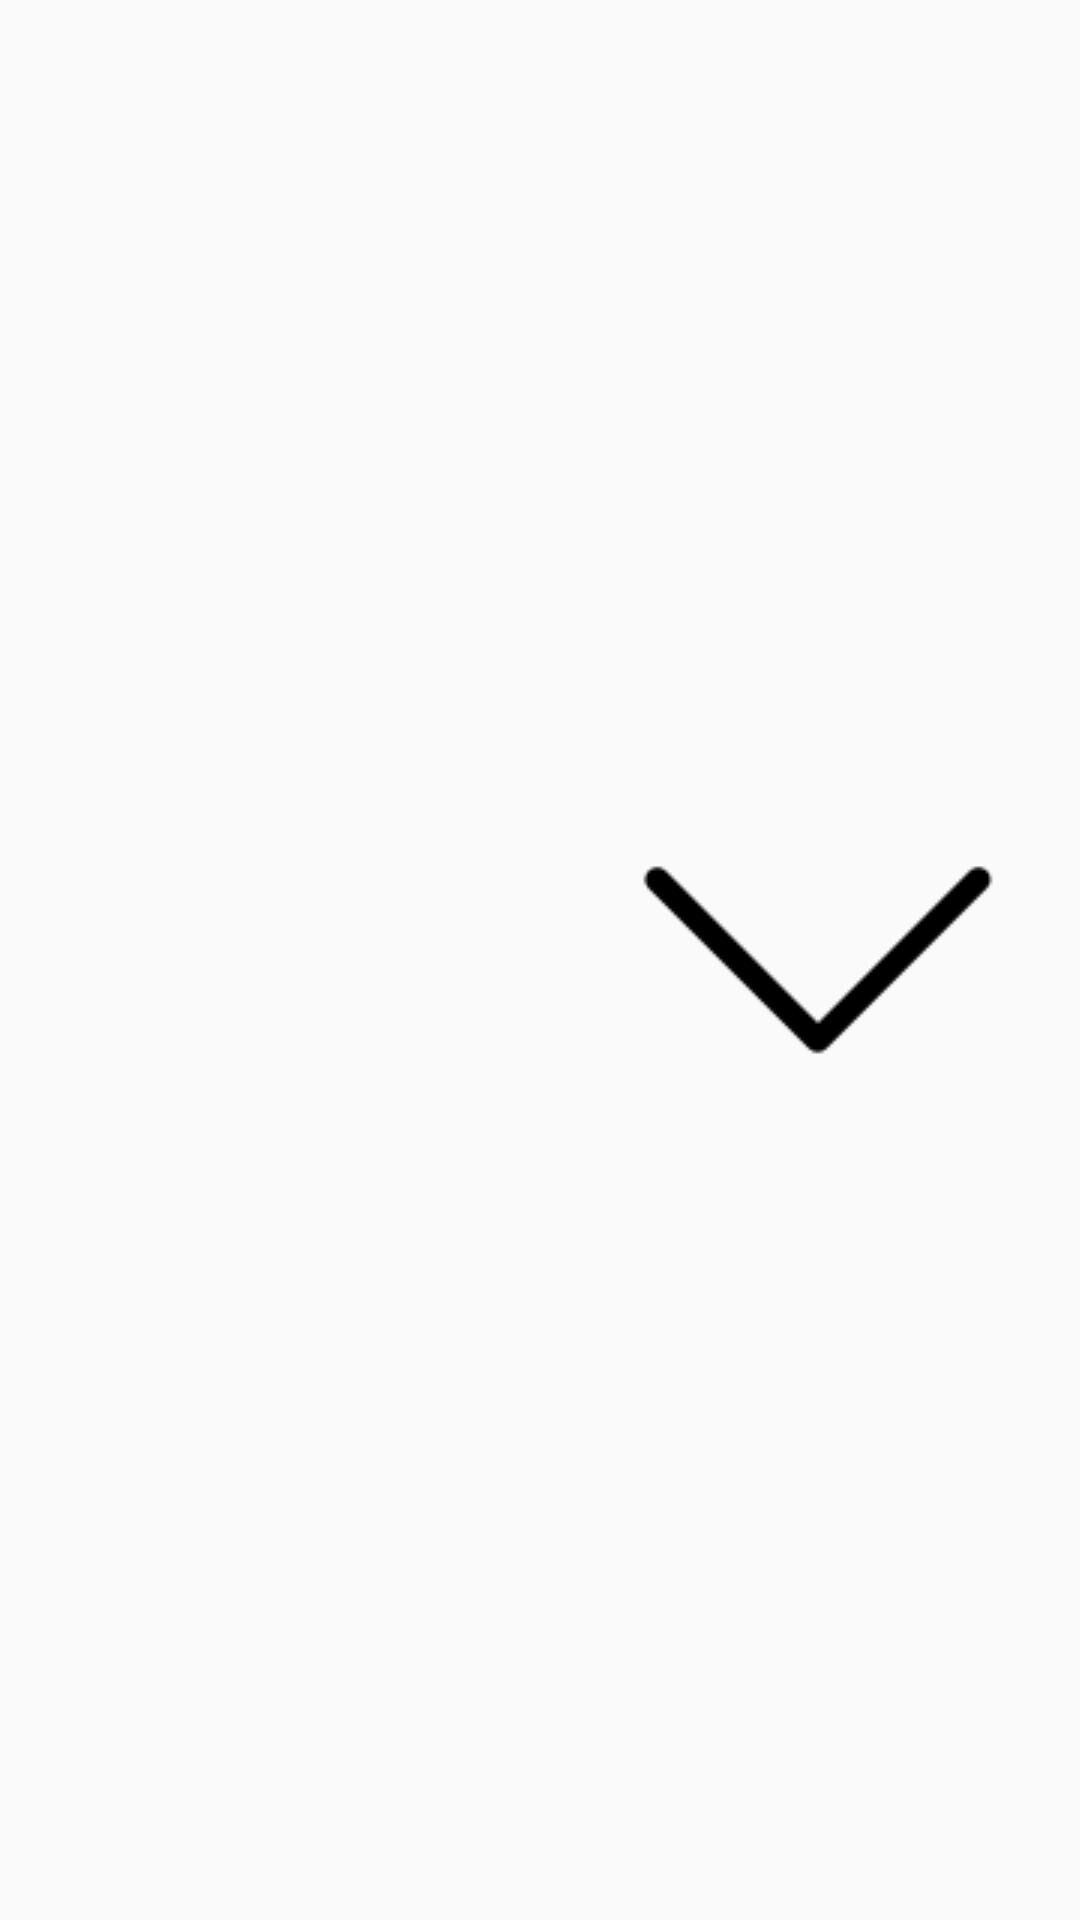

Layout XML and referenced resources for this Android screen:
<!-- AndroidManifest.xml: application theme AppTheme -->
<!-- res/layout/test1.xml -->
<?xml version="1.0" encoding="utf-8"?>
<LinearLayout

    xmlns:tools="http://schemas.android.com/tools"
    android:layout_width="match_parent"
    android:layout_height="wrap_content"
    android:orientation="horizontal"
    xmlns:android="http://schemas.android.com/apk/res/android"
    tools:ignore="NamespaceTypo">

    <Spinner
        android:id="@+id/spinner"
        android:layout_width="0dp"
        android:layout_height="wrap_content"
        android:layout_gravity="center"
        android:layout_weight="4"
        android:gravity="center"
        android:background="@android:color/transparent"
        android:spinnerMode="dropdown" />

    <ImageView
        android:layout_width="wrap_content"
        android:layout_height="wrap_content"
        android:layout_gravity="center"
        android:layout_weight="1"
        android:onClick="showDropDown"
        android:src="@drawable/down_arrow" />

</LinearLayout>
<!-- resources referenced by this layout -->
<resources>
  <!-- drawable down_arrow: png bitmap (drawable, 854 bytes) -->
  <style name="AppTheme" parent="Theme.AppCompat.Light.DarkActionBar">
          
          <item name="colorPrimary">@color/colorPrimary</item>
          <item name="colorPrimaryDark">@color/colorPrimaryDark</item>
          <item name="colorAccent">@color/colorAccent</item>
  
          
      </style>
  <!-- not gathered from this repository: default colours our renderer supplied (Android Studio template values) -->
  <color name="colorPrimary">#FF6200EE</color>
  <color name="colorPrimaryDark">#FF3700B3</color>
  <color name="colorAccent">#FF03DAC5</color>
</resources>
